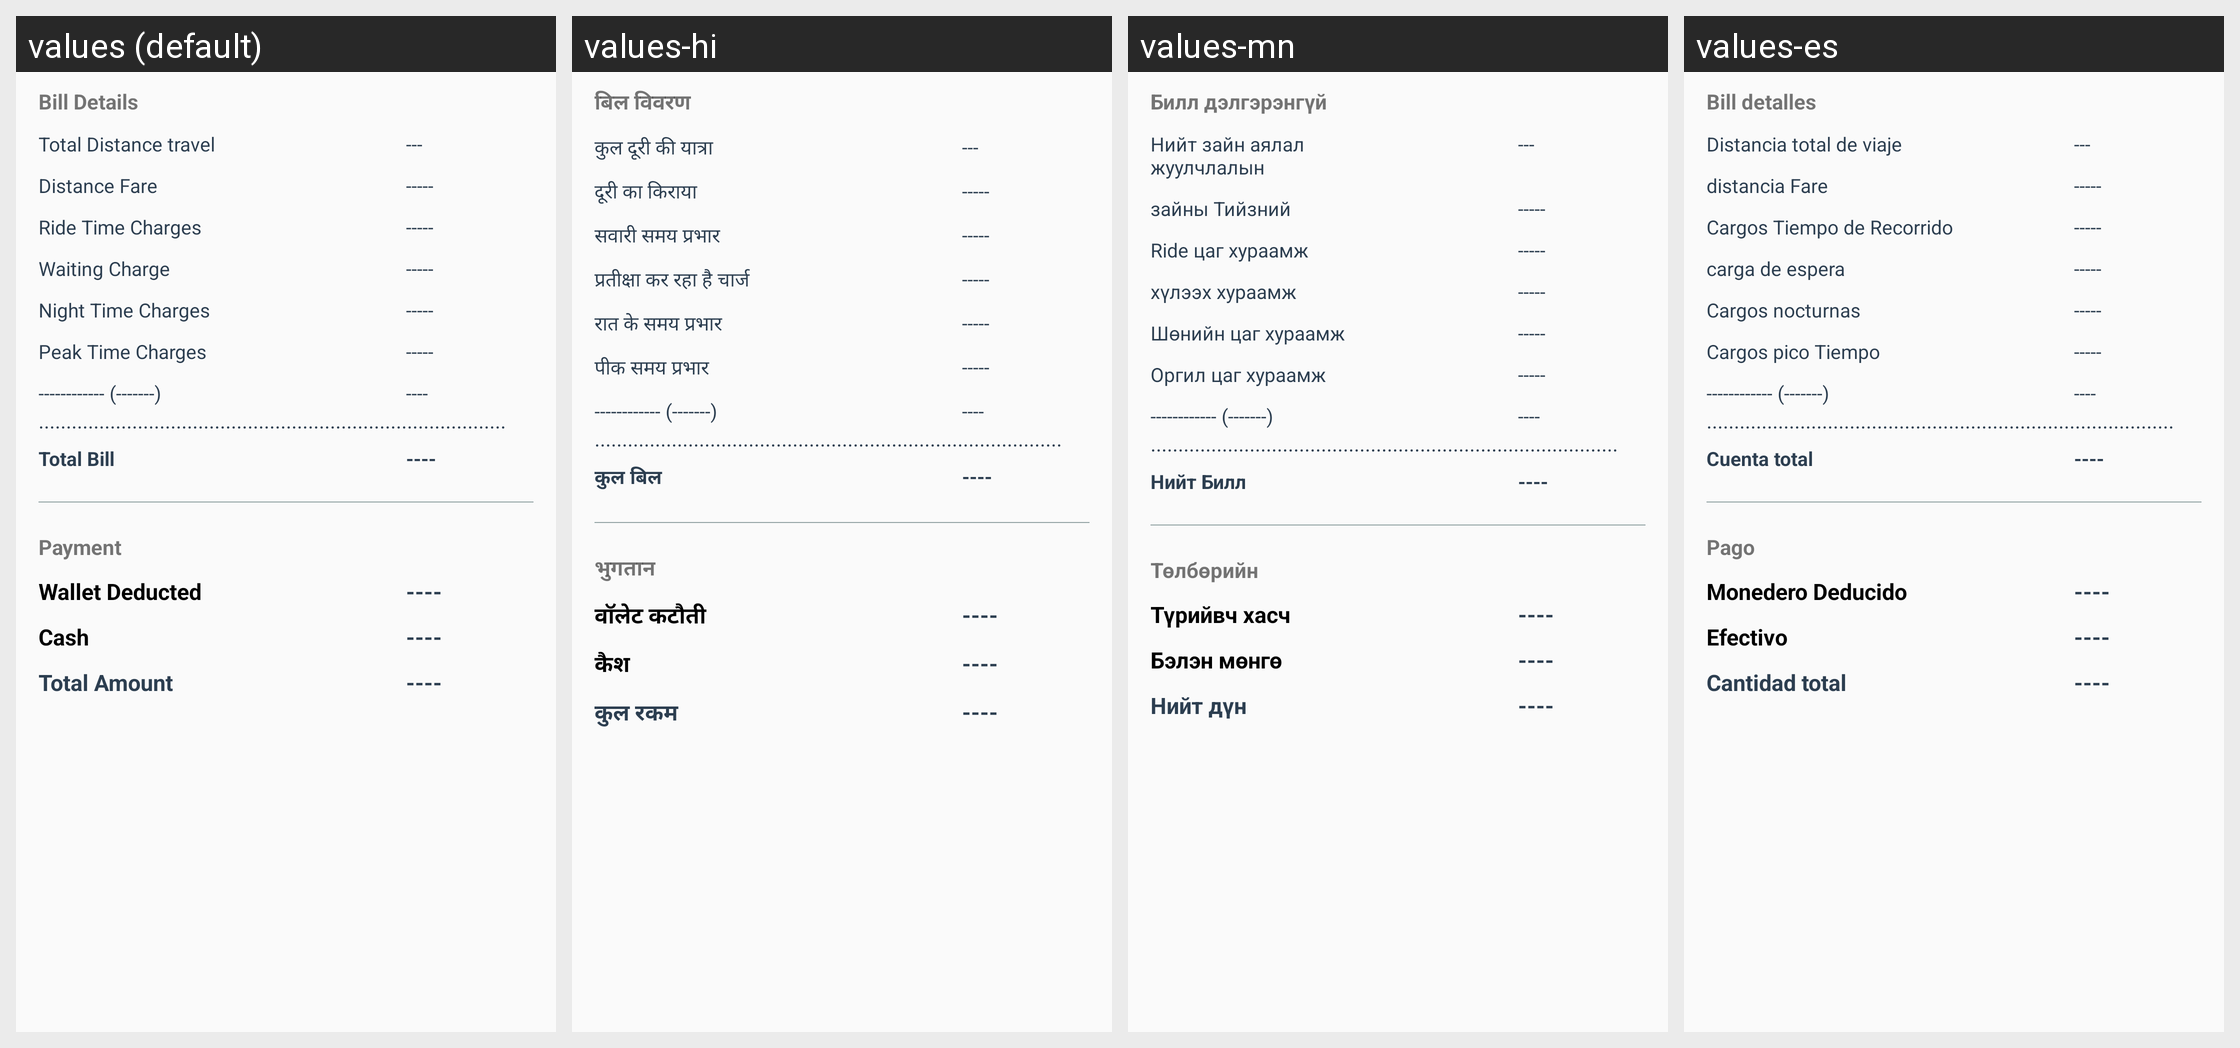

The Android screen above is rendered under several locales of the same app. Produce the string resources it draws, with the default and per-locale values.
Android screen res/layout/selected_ride_layout_element.xml rendered under 4 locales, left to right: values (default), values-hi, values-mn, values-es. Device: Nexus 5 (rendered at 1080×1920; each locale shown at half size, 540×960, under a caption strip naming it); theme AppTheme.
Other locales in the repository, not shown: values-ar, values-bn, values-fr, values-ne, values-ne-rNP, values-pt, values-ro.
Strings drawn on this screen, with the default value and each locale's value (text and hints the layout hard-codes, and strings that could not be matched under every locale, appear in the picture but are not listed):

SELECTED_RIDE_ACTIVITY__bill_details
  values: Bill Details
  values-hi: बिल विवरण
  values-mn: Билл дэлгэрэнгүй
  values-es: Bill detalles

SELECTED_RIDE_ACTIVITY__total_distance_travel
  values: Total Distance travel
  values-hi: कुल दूरी की यात्रा
  values-mn: Нийт зайн аялал жуулчлалын
  values-es: Distancia total de viaje

SELECTED_RIDE_ACTIVITY__distance_fare
  values: Distance Fare
  values-hi: दूरी का किराया
  values-mn: зайны Тийзний
  values-es: distancia Fare

SELECTED_RIDE_ACTIVITY__ride_time_charges
  values: Ride Time Charges
  values-hi: सवारी समय प्रभार
  values-mn: Ride цаг хураамж
  values-es: Cargos Tiempo de Recorrido

SELECTED_RIDE_ACTIVITY__waiting_charge
  values: Waiting Charge
  values-hi: प्रतीक्षा कर रहा है चार्ज
  values-mn: хүлээх хураамж
  values-es: carga de espera

SELECTED_RIDE_ACTIVITY__night_time_charges
  values: Night Time Charges
  values-hi: रात के समय प्रभार
  values-mn: Шөнийн цаг хураамж
  values-es: Cargos nocturnas

SELECTED_RIDE_ACTIVITY__peak_time_charges
  values: Peak Time Charges
  values-hi: पीक समय प्रभार
  values-mn: Оргил цаг хураамж
  values-es: Cargos pico Tiempo

SELECTED_RIDE_ACTIVITY__total_bill
  values: Total Bill
  values-hi: कुल बिल
  values-mn: Нийт Билл
  values-es: Cuenta total

SELECTED_RIDE_ACTIVITY__payment
  values: Payment
  values-hi: भुगतान
  values-mn: Төлбөрийн
  values-es: Pago

SELECTED_RIDE_ACTIVITY__wallet
  values: Wallet Deducted
  values-hi: वॉलेट कटौती
  values-mn: Түрийвч хасч
  values-es: Monedero Deducido

SELECTED_RIDE_ACTIVITY__cash
  values: Cash
  values-hi: कैश
  values-mn: Бэлэн мөнгө
  values-es: Efectivo

SELECTED_RIDE_ACTIVITY__tootal_paid
  values: Total Amount
  values-hi: कुल रकम
  values-mn: Нийт дүн
  values-es: Cantidad total
